Run: headless pygame with SDL's dummy video driver; simulated clock (each Clock.tick advances the game by its frame time, no real sleeping); random seed 0; keys injected as events and as key.get_pressed() state; no mouse input.
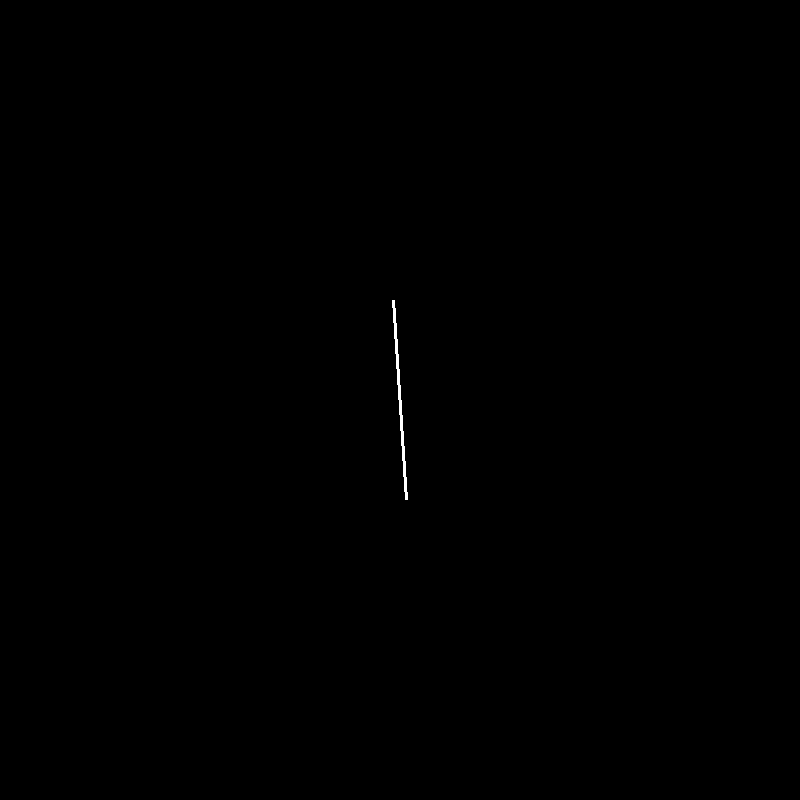
Frame 1 of 4 · flips 1–60 · no input
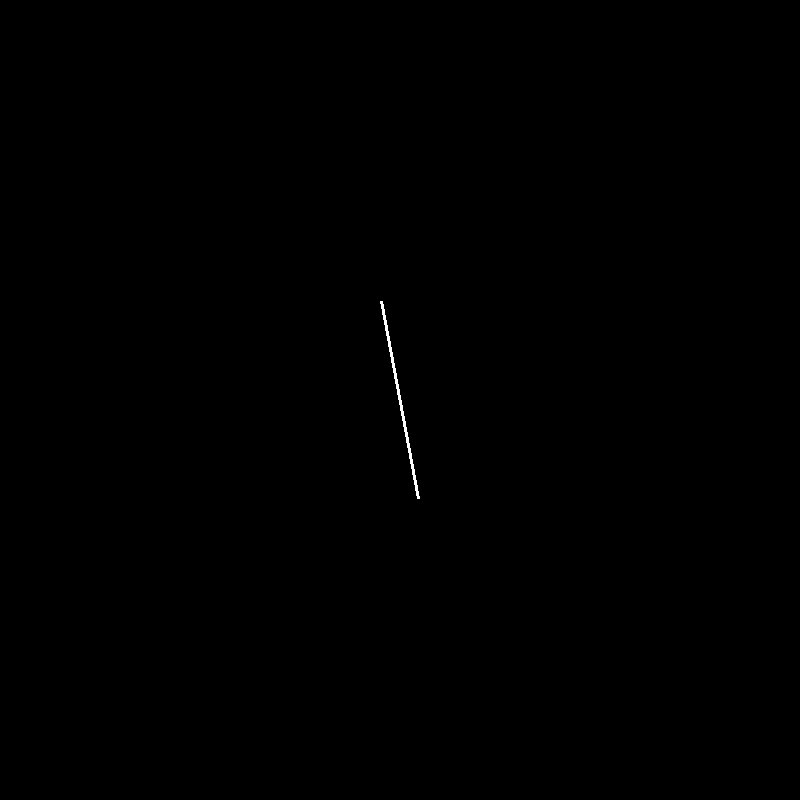
Frame 2 of 4 · flips 61–180 · tapped SPACE, RETURN · held RIGHT (→), D
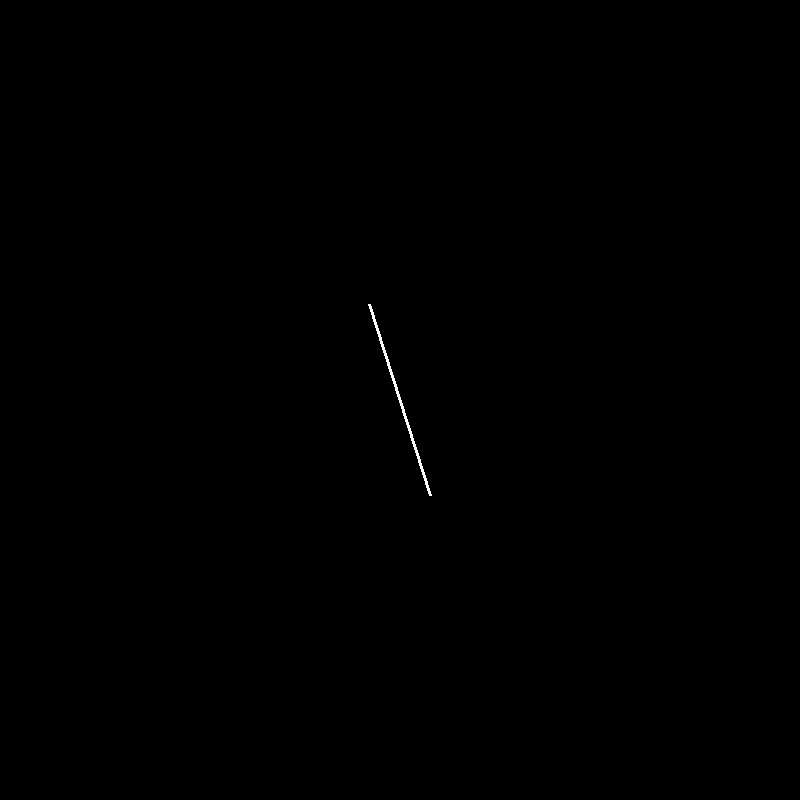
Frame 3 of 4 · flips 181–300 · held DOWN (↓), S
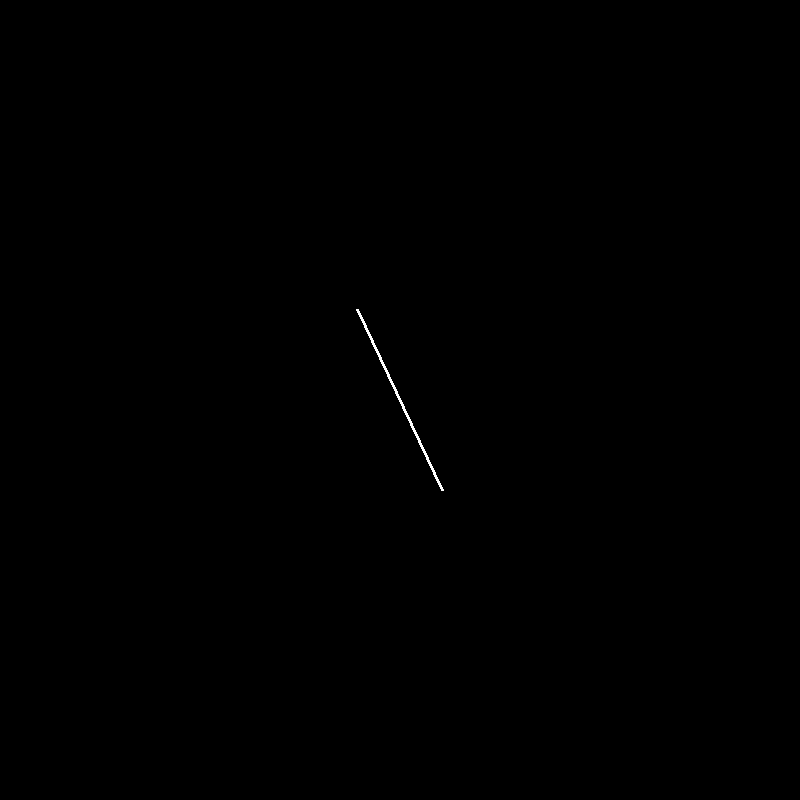
Frame 4 of 4 · flips 301–420 · held LEFT (←), A, UP (↑), W

The pygame program that drew these frames:

import pygame
import sys
import math

def rotate(x, y, angle, cx=0, cy=0):
    radians = math.radians(angle)
    x -= cx
    y -= cy
    x_new = x * math.cos(radians) - y * math.sin(radians)
    y_new = x * math.sin(radians) + y * math.cos(radians)
    return x_new + cx, y_new + cy

pygame.init()

WIDTH, HEIGHT = 800, 800
screen = pygame.display.set_mode((WIDTH, HEIGHT))
pygame.display.set_caption("Moving Line with Clock")

WHITE = (255, 255, 255)
BLACK = (0, 0, 0)

clock = pygame.time.Clock()

# Line points
x1, y1 = 300, 400
x2, y2 = 500, 400

cx, cy = WIDTH // 2, HEIGHT // 2
angle = 0
speed = 90 

while True:
    dt = clock.tick(60) / 1000  
    angle += speed * dt

    for event in pygame.event.get():
        if event.type == pygame.QUIT:
            pygame.quit()
            sys.exit()

    screen.fill(BLACK)

    # Rotate line over time
    rx1, ry1 = rotate(x1, y1, angle, cx, cy)
    rx2, ry2 = rotate(x2, y2, angle, cx, cy)

    pygame.draw.line(screen, WHITE, (rx1, ry1), (rx2, ry2), 3)

    pygame.display.flip()
